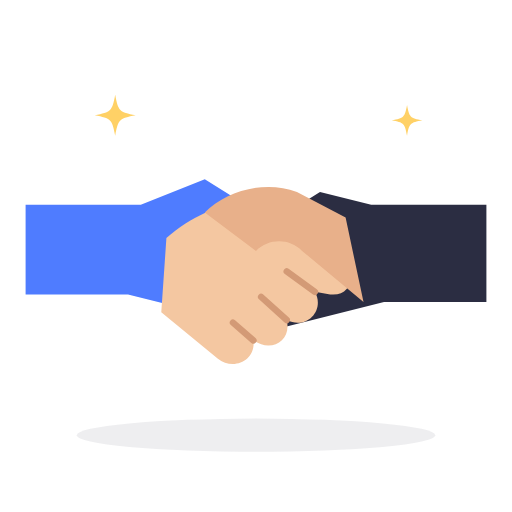
t = 0.00 s
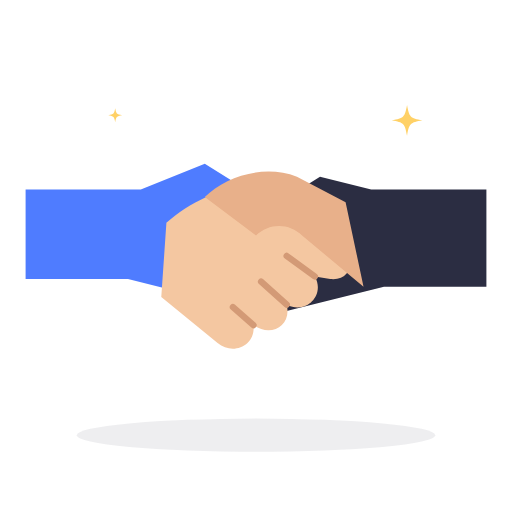
t = 0.47 s
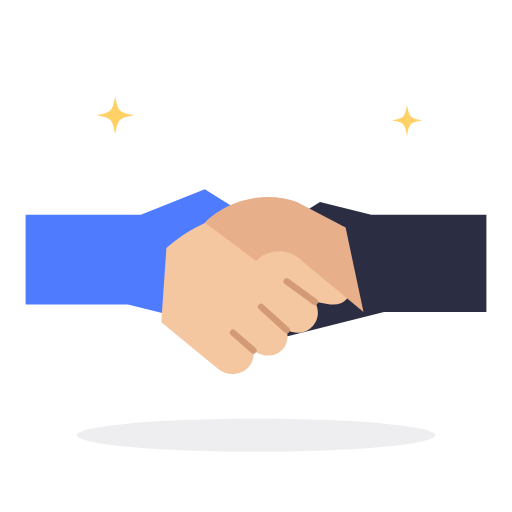
t = 0.90 s
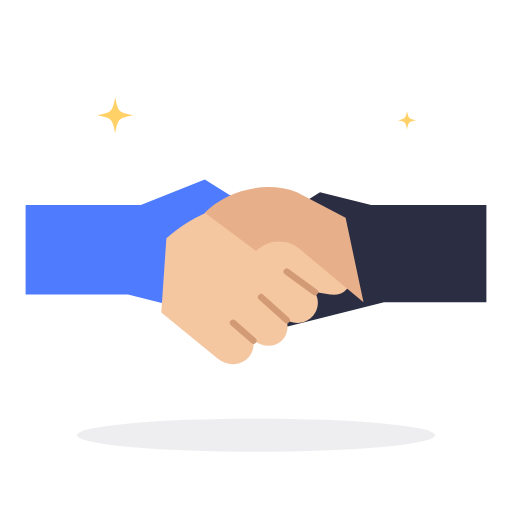
t = 1.35 s
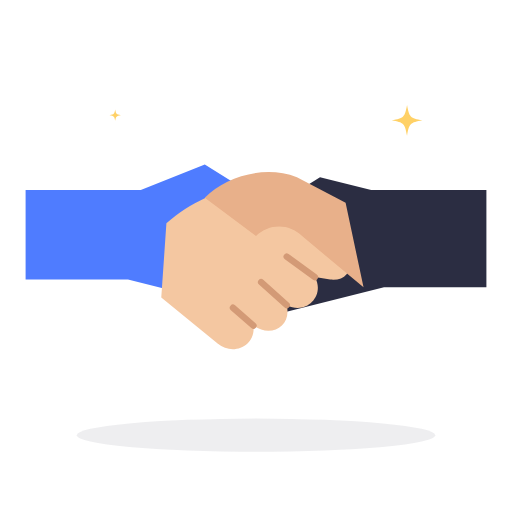
t = 1.80 s
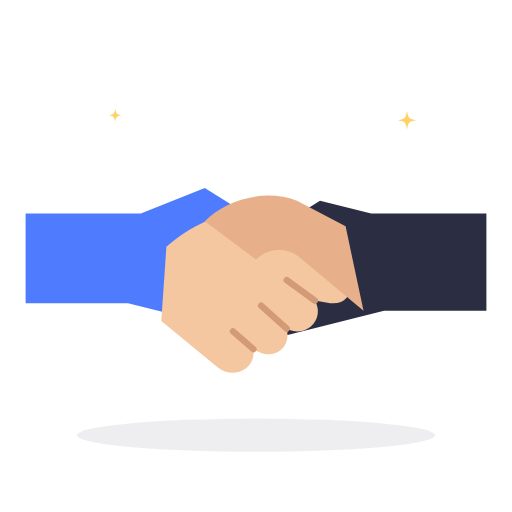
t = 2.25 s

The animated SVG that drew these frames (rendered in a browser with its animation timeline set to each time). Animation: 3 SMIL elements (animateTransform=3); one cycle of 2.70 s, repeats indefinitely.

<svg xmlns="http://www.w3.org/2000/svg" viewBox="0 0 400 400">
<ellipse cx="200" cy="340" rx="140" ry="13" fill="#2B2D42" opacity="0.08"/>
<g>
<animateTransform attributeName="transform" type="translate" values="0 0;0 -12;0 8;0 0" dur="1.4s" repeatCount="indefinite" calcMode="spline" keySplines="0.45 0 0.55 1;0.45 0 0.55 1;0.45 0 0.55 1"/>
<path d="M20 160 H110 L160 140 L240 190 L180 250 L100 230 H20 Z" fill="#4F7CFF"/>
<path d="M380 160 H290 L250 150 L170 200 L220 256 L300 236 H380 Z" fill="#2B2D42"/>
<path d="M130 186 C160 160 196 150 226 170 L266 200 C280 210 276 232 258 230 L246 228 C254 242 240 258 224 250 C228 266 212 276 198 266 C200 282 182 290 170 280 L126 244 Z" fill="#F4C7A1"/>
<path d="M270 170 L232 150 C206 140 176 150 160 166 L200 196 C210 186 226 186 236 196 L284 236 Z" fill="#E8B08A"/>
<g stroke="#D39A76" stroke-width="5" stroke-linecap="round" fill="none"><path d="M246 228 L224 212"/><path d="M224 250 L204 232"/><path d="M198 266 L182 252"/></g>
</g>
<g transform="translate(90 90) scale(0.8)"><path d="M0 -20 C3 -4 4 -3 20 0 C4 3 3 4 0 20 C-3 4 -4 3 -20 0 C-4 -3 -3 -4 0 -20Z" fill="#FFD166"><animateTransform attributeName="transform" type="scale" values="0.2;1;0.2" dur="1.8s" begin="0.2s" repeatCount="indefinite" calcMode="spline" keySplines="0.45 0 0.55 1;0.45 0 0.55 1"/></path></g>
<g transform="translate(318 94) scale(0.6)"><path d="M0 -20 C3 -4 4 -3 20 0 C4 3 3 4 0 20 C-3 4 -4 3 -20 0 C-4 -3 -3 -4 0 -20Z" fill="#FFD166"><animateTransform attributeName="transform" type="scale" values="0.2;1;0.2" dur="1.8s" begin="0.9s" repeatCount="indefinite" calcMode="spline" keySplines="0.45 0 0.55 1;0.45 0 0.55 1"/></path></g>
</svg>
